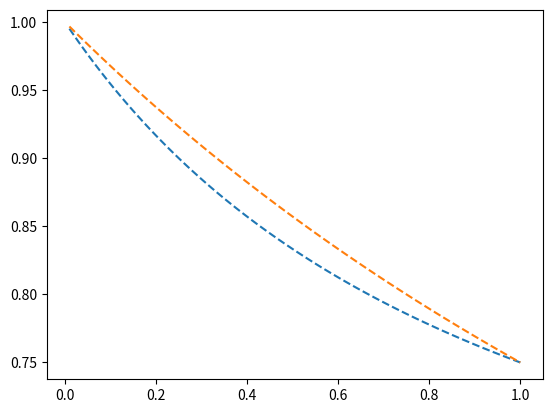

The script that saved this image:
# -*- coding: utf-8 -*-
"""
Created on Thu Apr 10 11:53:55 2025

[redacted]
"""

import numpy as np
import matplotlib.pyplot as plt

P = 31.8e-3 # mW
pi = np.pi
w = 954e-4 # cm

ypx = 138
wpx = 250

I_0 = 2*P/(pi*w**2)

print(I_0)

I_cloud = I_0 * np.exp(-ypx**2/wpx**2)

print(I_cloud)

print(2800/5300*I_0*0.2/0.24)

s = 1/2

rho_ee = 1/2 * s/(1+s)

rho_gg = 1-rho_ee

correction = 1/rho_gg

print(correction)

plt.figure()
xs = np.linspace(0.01, 1.0, 100)
ys = (xs+2)/(1+xs)/2
ys2 = 1/(1+xs/3)

plt.plot(xs, ys, '--')
plt.plot(xs, ys2, '--')
plt.show()